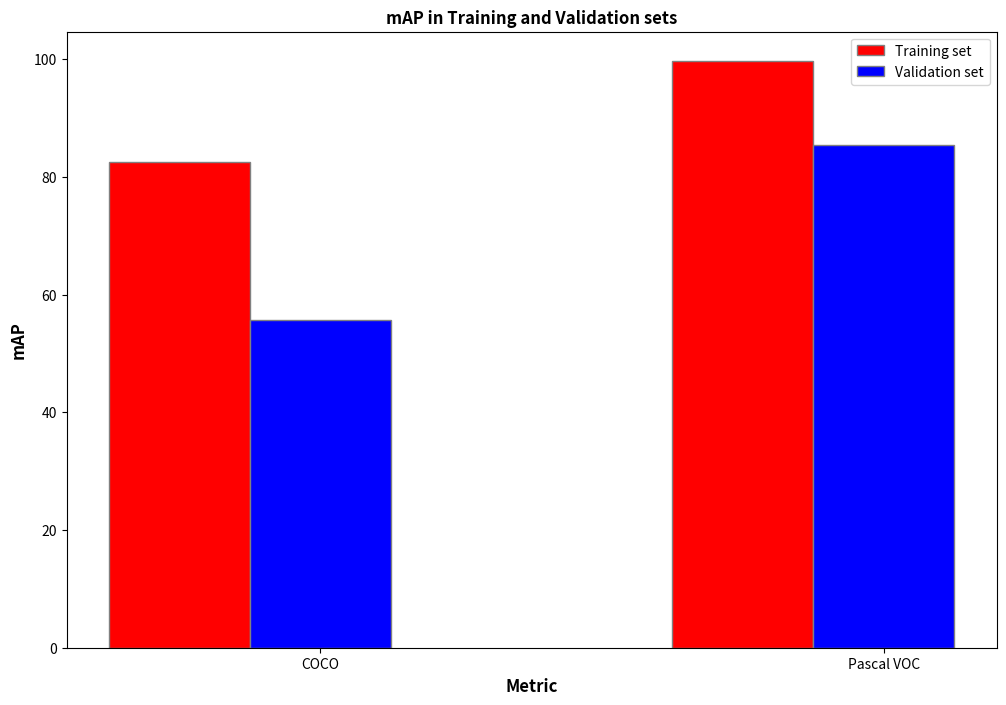

Here is the Python script that generated this plot:
import numpy as np
import matplotlib.pyplot as plt

# set width of bar
barWidth = 0.25
fig = plt.subplots(figsize =(12, 8))

# set height of bar
# COCO
COCO =  [82.575,99.655]
PASCAL =   [55.680, 85.469]


# pascal voc
# SIFT =  [100*0.0182, 100*0.0372, 100*0.1722]
# ORB =   [100*0.1500, 100*0.0106, 100*0.0389]
# BRIEF = [100*0.0182, 100*0.1383, 100*0]

# Set position of bar on X axis
br1 = np.arange(len(COCO))
br2 = [x + barWidth for x in br1]
br3 = [x + barWidth for x in br2]

# Make the plot
plt.bar(br1, COCO, color ='r', width = barWidth,
        edgecolor ='grey', label ='Training set')
plt.bar(br2, PASCAL, color ='b', width = barWidth,
        edgecolor ='grey', label ='Validation set')


# Adding Xticks
plt.xlabel('Metric', fontweight ='bold', fontsize = 12)
plt.ylabel('mAP', fontweight ='bold', fontsize = 12)
plt.xticks([r + barWidth for r in range(len(COCO))],
        ['COCO', 'Pascal VOC'])
plt.title('mAP in Training and Validation sets', fontweight ='bold')
#plt.title('PASCAL VOC mAP for different classes', fontweight ='bold')

plt.legend()
plt.show()